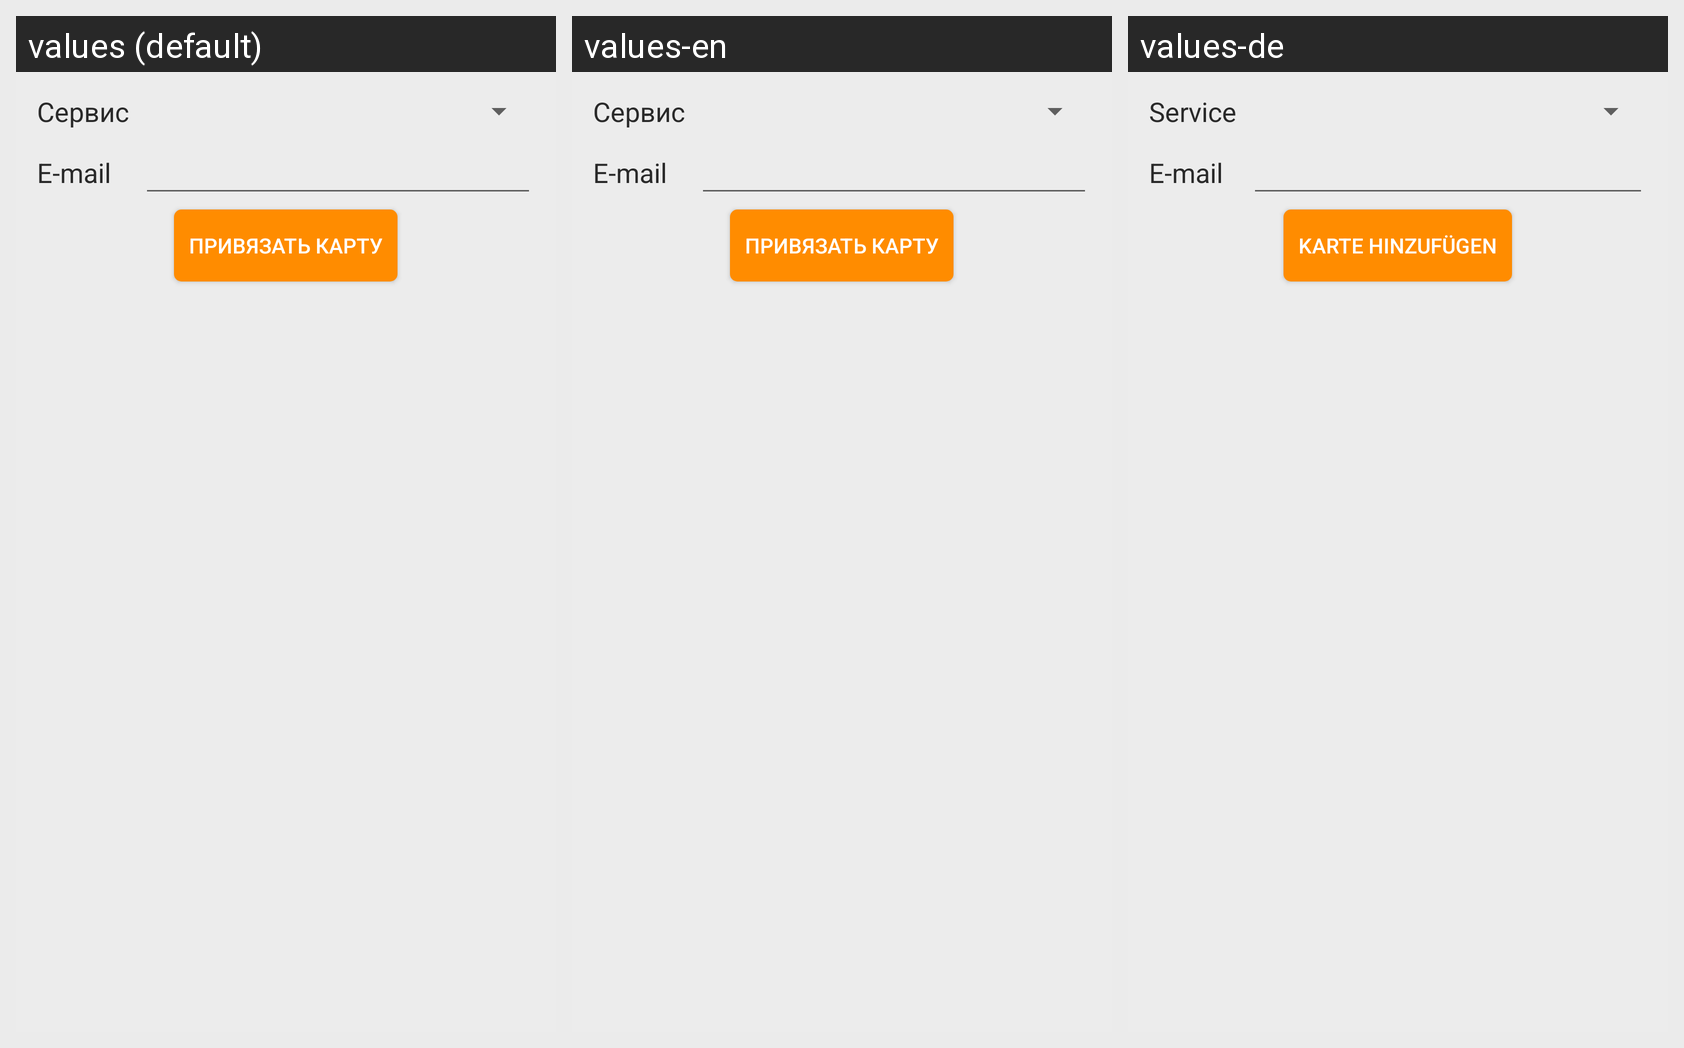

This grid shows one Android layout under several languages. Give, for every string resource on the screen, its name, the default text and each shown locale's text.
Android screen res/layout/dialog_new_card.xml rendered under 3 locales, left to right: values (default), values-en, values-de. Device: Nexus 5 (rendered at 1080×1920; each locale shown at half size, 540×960, under a caption strip naming it); theme AppTheme.
Strings drawn on this screen, with the default value and each locale's value (text and hints the layout hard-codes, and strings that could not be matched under every locale, appear in the picture but are not listed):

service
  values: Сервис
  values-en: Сервис
  values-de: Service

Email
  values: E-mail
  values-en: E-mail
  values-de: E-mail

link_card
  values: Привязать карту
  values-en: Привязать карту
  values-de: Karte hinzufügen
